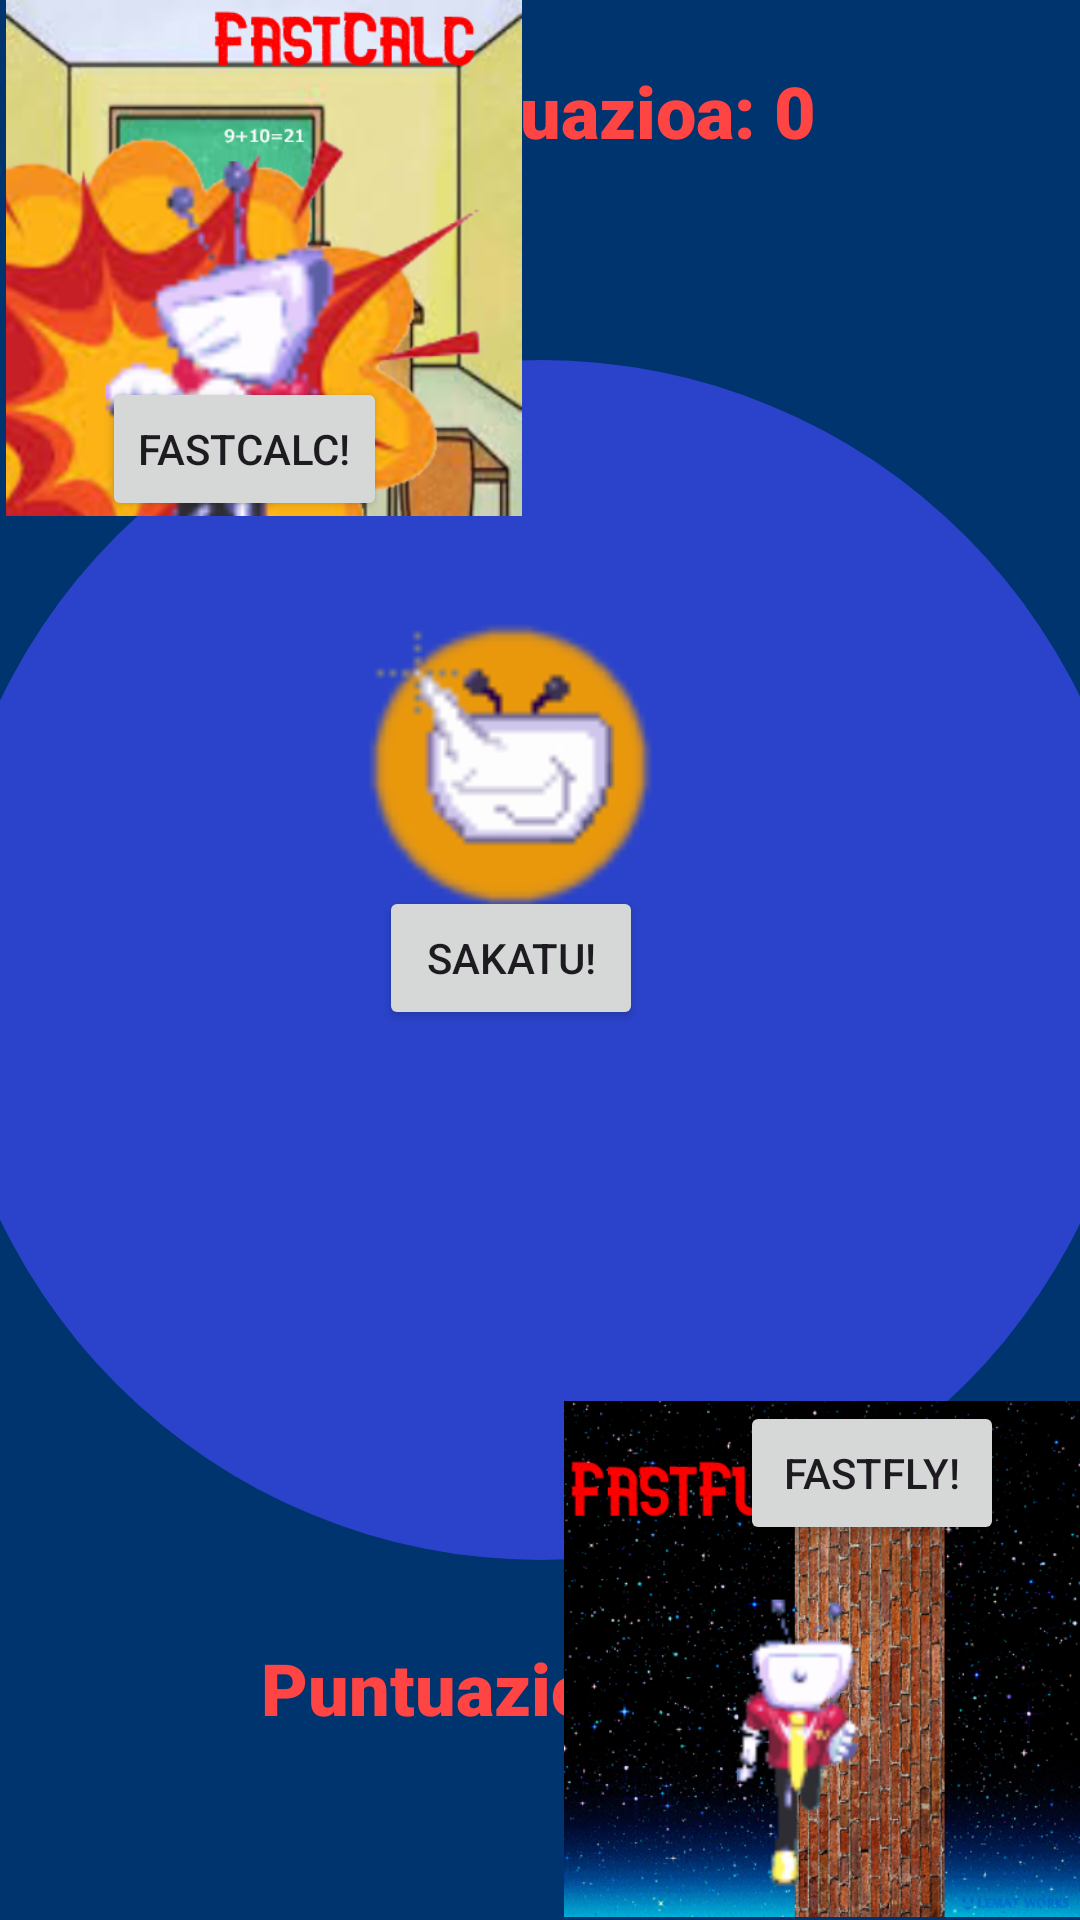

Write the Android layout XML for this screen, with the resource values it uses.
<!-- AndroidManifest.xml: application theme Theme.ZubiriWare -->
<!-- res/layout/activity_main.xml -->
<?xml version="1.0" encoding="utf-8"?>
<androidx.constraintlayout.widget.ConstraintLayout xmlns:android="http://schemas.android.com/apk/res/android"
    xmlns:app="http://schemas.android.com/apk/res-auto"
    xmlns:tools="http://schemas.android.com/tools"
    android:id="@+id/main"
    android:layout_width="match_parent"
    android:layout_height="match_parent"
    android:background="#00346F"
    tools:context=".MainActivity">

    <TextView
        android:id="@+id/backgroundak"
        android:layout_width="400dp"
        android:layout_height="400dp"
        android:background="@drawable/zirkulua"
        android:text=""
        app:layout_constraintBottom_toBottomOf="parent"
        app:layout_constraintEnd_toEndOf="parent"
        app:layout_constraintHorizontal_bias="0.5"
        app:layout_constraintStart_toStartOf="parent"
        app:layout_constraintTop_toTopOf="parent"
        app:layout_constraintVertical_bias="0.5" />

    <TextView
        android:id="@+id/scoreaFly"
        android:layout_width="237dp"
        android:layout_height="55dp"
        android:fontFamily="sans-serif-black"
        android:rotationX="0"
        android:rotationY="0"
        android:scaleX="1"
        android:scaleY="1"
        android:text="Puntuazioa: 0"
        android:textColor="@android:color/holo_red_light"
        android:textDirection="rtl"
        android:textSize="24sp"
        app:layout_constraintBottom_toBottomOf="parent"
        app:layout_constraintEnd_toEndOf="parent"
        app:layout_constraintHorizontal_bias="0.0"
        app:layout_constraintStart_toStartOf="parent"
        app:layout_constraintTop_toTopOf="parent"
        app:layout_constraintVertical_bias="0.934" />

    <TextView
        android:id="@+id/scoreaCalc"
        android:layout_width="238dp"
        android:layout_height="54dp"
        android:fontFamily="sans-serif-black"
        android:rotationX="0"
        android:rotationY="0"
        android:scaleX="1"
        android:scaleY="1"
        android:text="Puntuazioa: 0"
        android:textColor="@android:color/holo_red_light"
        android:textSize="24sp"
        app:layout_constraintBottom_toBottomOf="parent"
        app:layout_constraintEnd_toEndOf="parent"
        app:layout_constraintHorizontal_bias="1.0"
        app:layout_constraintStart_toStartOf="parent"
        app:layout_constraintTop_toTopOf="parent"
        app:layout_constraintVertical_bias="0.035" />



    <ImageView
        android:id="@+id/toFly"
        android:layout_width="172dp"
        android:layout_height="174dp"
        app:layout_constraintBottom_toBottomOf="parent"
        app:layout_constraintEnd_toEndOf="parent"
        app:layout_constraintHorizontal_bias="1.0"
        app:layout_constraintStart_toStartOf="parent"
        app:layout_constraintTop_toTopOf="parent"
        app:layout_constraintVertical_bias="1.0"
        app:srcCompat="@drawable/fastflycard" />

    <ImageView
        android:id="@+id/toBlow"
        android:layout_width="146dp"
        android:layout_height="176dp"
        android:visibility="invisible"
        app:layout_constraintBottom_toBottomOf="parent"
        app:layout_constraintEnd_toEndOf="parent"
        app:layout_constraintHorizontal_bias="0.0"
        app:layout_constraintStart_toStartOf="parent"
        app:layout_constraintTop_toTopOf="parent"
        app:layout_constraintVertical_bias="1.0"
        app:srcCompat="@drawable/scorebi" />

    <ImageView
        android:id="@+id/toCalc"
        android:layout_width="176dp"
        android:layout_height="172dp"
        app:layout_constraintBottom_toBottomOf="parent"
        app:layout_constraintEnd_toEndOf="parent"
        app:layout_constraintHorizontal_bias="0.0"
        app:layout_constraintStart_toStartOf="parent"
        app:layout_constraintTop_toTopOf="parent"
        app:layout_constraintVertical_bias="0.0"
        app:srcCompat="@drawable/fastcalccard" />

    <Button
        android:id="@+id/botoia"
        android:layout_width="wrap_content"
        android:layout_height="wrap_content"
        android:text="FastCalc!"
        app:layout_constraintBottom_toBottomOf="parent"
        app:layout_constraintEnd_toEndOf="parent"
        app:layout_constraintHorizontal_bias="0.128"
        app:layout_constraintStart_toStartOf="parent"
        app:layout_constraintTop_toTopOf="parent"
        app:layout_constraintVertical_bias="0.212" />

    <Button
        android:id="@+id/botoia2"
        android:layout_width="wrap_content"
        android:layout_height="wrap_content"
        android:text="FastFly!"
        app:layout_constraintBottom_toBottomOf="parent"
        app:layout_constraintEnd_toEndOf="parent"
        app:layout_constraintHorizontal_bias="0.907"
        app:layout_constraintStart_toStartOf="parent"
        app:layout_constraintTop_toTopOf="parent"
        app:layout_constraintVertical_bias="0.789" />

    <Button
        android:id="@+id/botoiaTest"
        android:layout_width="wrap_content"
        android:layout_height="wrap_content"
        android:text="sakatu!"
        app:layout_constraintBottom_toBottomOf="parent"
        app:layout_constraintEnd_toEndOf="parent"
        app:layout_constraintHorizontal_bias="0.465"
        app:layout_constraintStart_toStartOf="parent"
        app:layout_constraintTop_toTopOf="parent"
        app:layout_constraintVertical_bias="0.499" />
    <ImageView
        android:id="@+id/point"
        android:layout_width="99dp"
        android:layout_height="126dp"
        android:src="@drawable/pointer"
        android:visibility="visible"
        app:layout_constraintBottom_toBottomOf="parent"
        app:layout_constraintEnd_toEndOf="parent"
        app:layout_constraintHorizontal_bias="0.466"
        app:layout_constraintStart_toStartOf="parent"
        app:layout_constraintTop_toTopOf="parent"
        app:layout_constraintVertical_bias="0.376" />

</androidx.constraintlayout.widget.ConstraintLayout>
<!-- resources referenced by this layout -->
<resources>
  <!-- drawable fastcalccard: jpg bitmap (drawable, 153571 bytes) -->
  <!-- drawable fastflycard: jpg bitmap (drawable, 310578 bytes) -->
  <!-- drawable pointer: png bitmap (drawable, 1846 bytes) -->
  <!-- drawable zirkulua (drawable) -->
  <?xml version="1.0" encoding="utf-8"?>
  <shape
      xmlns:android="http://schemas.android.com/apk/res/android"
      android:shape="oval">
  
      <solid
          android:color="#2A43CA"/>
  
      <size
          android:width="120dp"
          android:height="120dp"/>
  </shape>
  <style name="Theme.ZubiriWare" parent="Base.Theme.ZubiriWare" />
  <style name="Base.Theme.ZubiriWare" parent="Theme.Material3.DayNight.NoActionBar">
          
          
      </style>
</resources>
